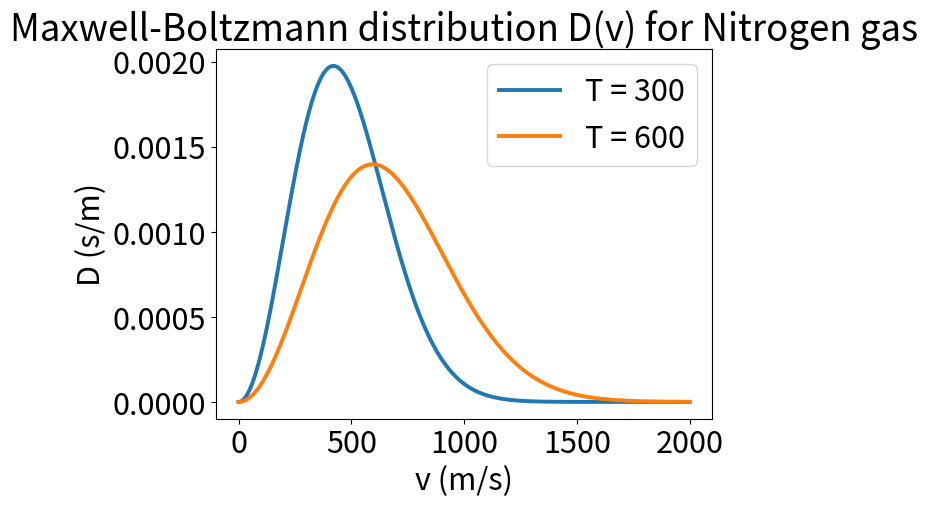

Recreate this plot in Python.
#3.2 plot
import numpy as np
import matplotlib.pyplot as plt

k = 1.38 * 10**-23 #J/K
T = [300, 600] #K
u = 1.67377 * 10**-27
m = 28*u
v = np.arange(0, 2000, 1)
Dv_300 = np.zeros(len(v))
Dv_600 = np.zeros(len(v))
fraction = 0

for i in range(len(v)):

    Dv_300[i] = (m/(2*np.pi*k*T[0]))**(3/2)*4*np.pi*v[i]**2*np.exp(-m*v[i]**2/(2*k*T[0]))
    Dv_600[i] = (m/(2*np.pi*k*T[1]))**(3/2)*4*np.pi*v[i]**2*np.exp(-m*v[i]**2/(2*k*T[1]))

for i in range(300): #speeds 0 to 299 m/s
    print(v[i])
    fraction += Dv_300[i]

print(fraction)

plt.rcParams.update({'font.size': 22})
plt.plot(v, Dv_300, label='T = 300', lw=2.8)
plt.plot(v, Dv_600, label='T = 600', lw=2.8)
plt.title('Maxwell-Boltzmann distribution D(v) for Nitrogen gas')
plt.xlabel('v (m/s)')
plt.ylabel('D (s/m)')
plt.legend()
plt.show()
